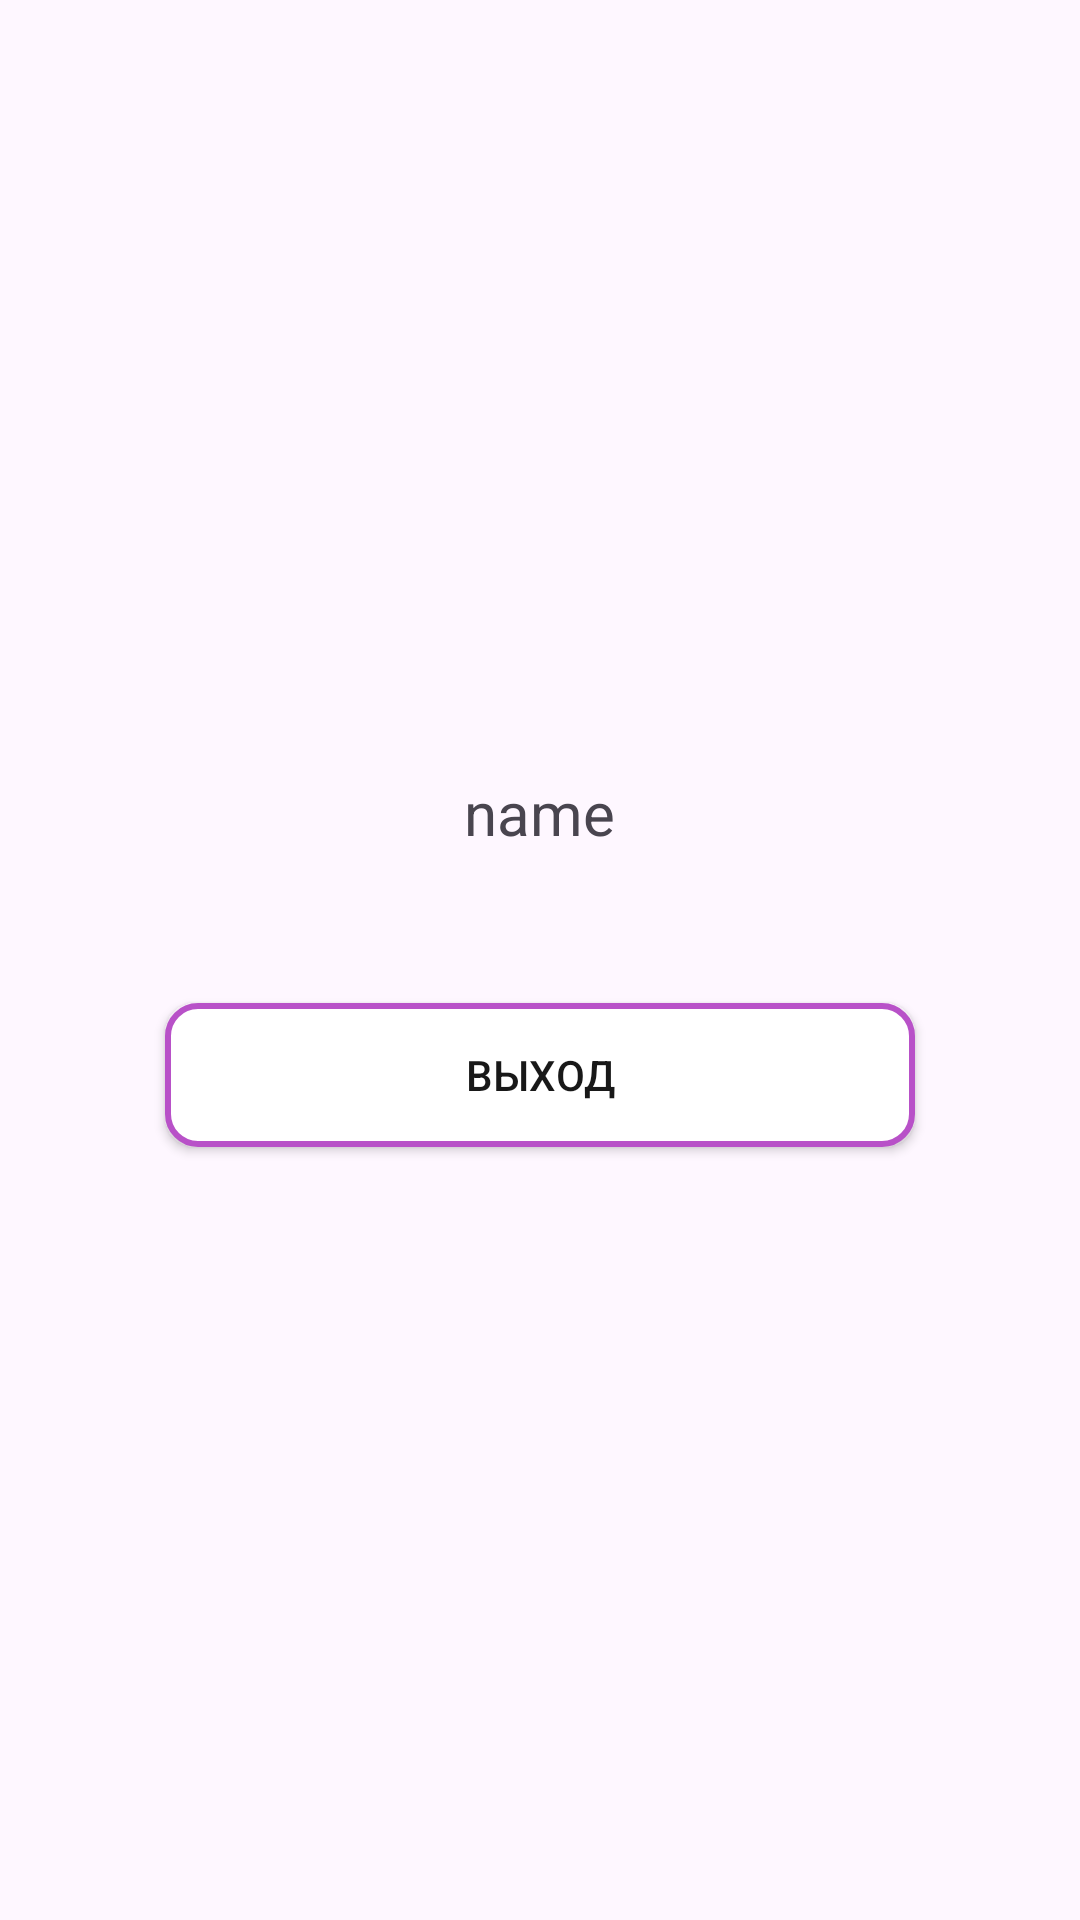

Android layout source for this screen:
<!-- AndroidManifest.xml: application theme Theme.IslamDip -->
<!-- res/layout/fragment_profile.xml -->
<?xml version="1.0" encoding="utf-8"?>
<RelativeLayout xmlns:android="http://schemas.android.com/apk/res/android"
    xmlns:tools="http://schemas.android.com/tools"
    android:layout_width="match_parent"
    android:layout_height="match_parent"
    tools:context=".fragment_profile">

    <LinearLayout
        android:layout_width="match_parent"
        android:layout_height="match_parent"
        android:orientation="vertical"
        android:gravity="center">

        <TextView
            android:id="@+id/name"
            android:layout_width="wrap_content"
            android:layout_height="wrap_content"
            android:text="name"
            android:textSize="20sp" />

        <android.widget.Button
            android:id="@+id/buttonExit"
            android:layout_width="250dp"
            android:layout_height="wrap_content"
            android:layout_marginTop="50dp"
            android:text="Выход"
            android:background="@drawable/custom_btn"
            android:textColor="@color/text_color"/>
    </LinearLayout>

</RelativeLayout>
<!-- resources referenced by this layout -->
<resources>
  <color name="text_color">#181818</color>
  <!-- drawable custom_btn (drawable) -->
  <?xml version="1.0" encoding="utf-8"?>
  <selector xmlns:android="http://schemas.android.com/apk/res/android" >
      
      <item android:state_pressed="false">
          <shape xmlns:android="http://schemas.android.com/apk/res/android" android:shape="rectangle">
              <solid android:color="@android:color/white" />
              <stroke android:width="2dp" android:color="#b851c8"/>
              <corners android:radius="10dp"/>
          </shape>
      </item>
      
      <item android:state_pressed="true" >
          <shape xmlns:android="http://schemas.android.com/apk/res/android" android:shape="rectangle">
              <solid android:color="@android:color/white" />
              <stroke android:width="2dp" android:color="#b851c8"/>
              <corners android:radius="10dp"/>
          </shape>
      </item>
  </selector>
  <style name="Theme.IslamDip" parent="Base.Theme.IslamDip" />
  <style name="Base.Theme.IslamDip" parent="Theme.Material3.DayNight.NoActionBar">
          
          
          <item name="android:statusBarColor">#1a93d7</item>
          <item name="fontFamily">@font/santello</item>
      </style>
</resources>
